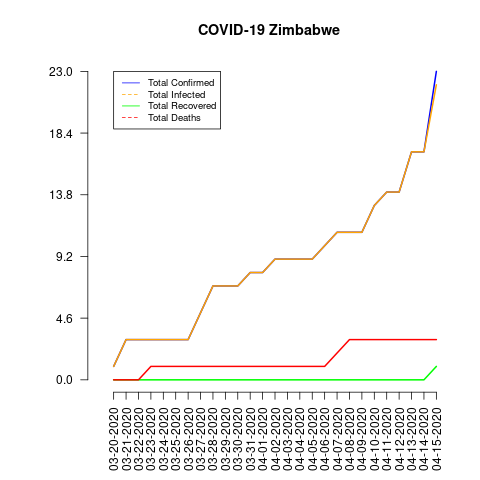

The table this chart was drawn from, first rows:
date, total_confirmed, total_deaths, total_recovered, total_infected, mortality_rate, recovery_rate, daily_growth_rate
03-20-2020, 1, 0, 0, 1, 0.0, 0.0, 0
03-21-2020, 3, 0, 0, 3, 0.0, 0.0, 2.0
03-22-2020, 3, 0, 0, 3, 0.0, 0.0, 0.0
03-23-2020, 3, 1, 0, 3, 33.33, 0.0, 0.0
03-24-2020, 3, 1, 0, 3, 33.33, 0.0, 0.0
03-25-2020, 3, 1, 0, 3, 33.33, 0.0, 0.0
03-26-2020, 3, 1, 0, 3, 33.33, 0.0, 0.0
03-27-2020, 5, 1, 0, 5, 20.0, 0.0, 0.6667
03-28-2020, 7, 1, 0, 7, 14.29, 0.0, 0.4
03-29-2020, 7, 1, 0, 7, 14.29, 0.0, 0.0
03-30-2020, 7, 1, 0, 7, 14.29, 0.0, 0.0
03-31-2020, 8, 1, 0, 8, 12.5, 0.0, 0.1429
04-01-2020, 8, 1, 0, 8, 12.5, 0.0, 0.0
04-02-2020, 9, 1, 0, 9, 11.11, 0.0, 0.125
04-03-2020, 9, 1, 0, 9, 11.11, 0.0, 0.0
04-04-2020, 9, 1, 0, 9, 11.11, 0.0, 0.0
04-05-2020, 9, 1, 0, 9, 11.11, 0.0, 0.0
04-06-2020, 10, 1, 0, 10, 10.0, 0.0, 0.1111
04-07-2020, 11, 2, 0, 11, 18.18, 0.0, 0.1
04-08-2020, 11, 3, 0, 11, 27.27, 0.0, 0.0
04-09-2020, 11, 3, 0, 11, 27.27, 0.0, 0.0
04-10-2020, 13, 3, 0, 13, 23.08, 0.0, 0.1818
04-11-2020, 14, 3, 0, 14, 21.43, 0.0, 0.07692
04-12-2020, 14, 3, 0, 14, 21.43, 0.0, 0.0
04-13-2020, 17, 3, 0, 17, 17.65, 0.0, 0.2143
04-14-2020, 17, 3, 0, 17, 17.65, 0.0, 0.0
04-15-2020, 23, 3, 1, 22, 13.04, 4.35, 0.3529
